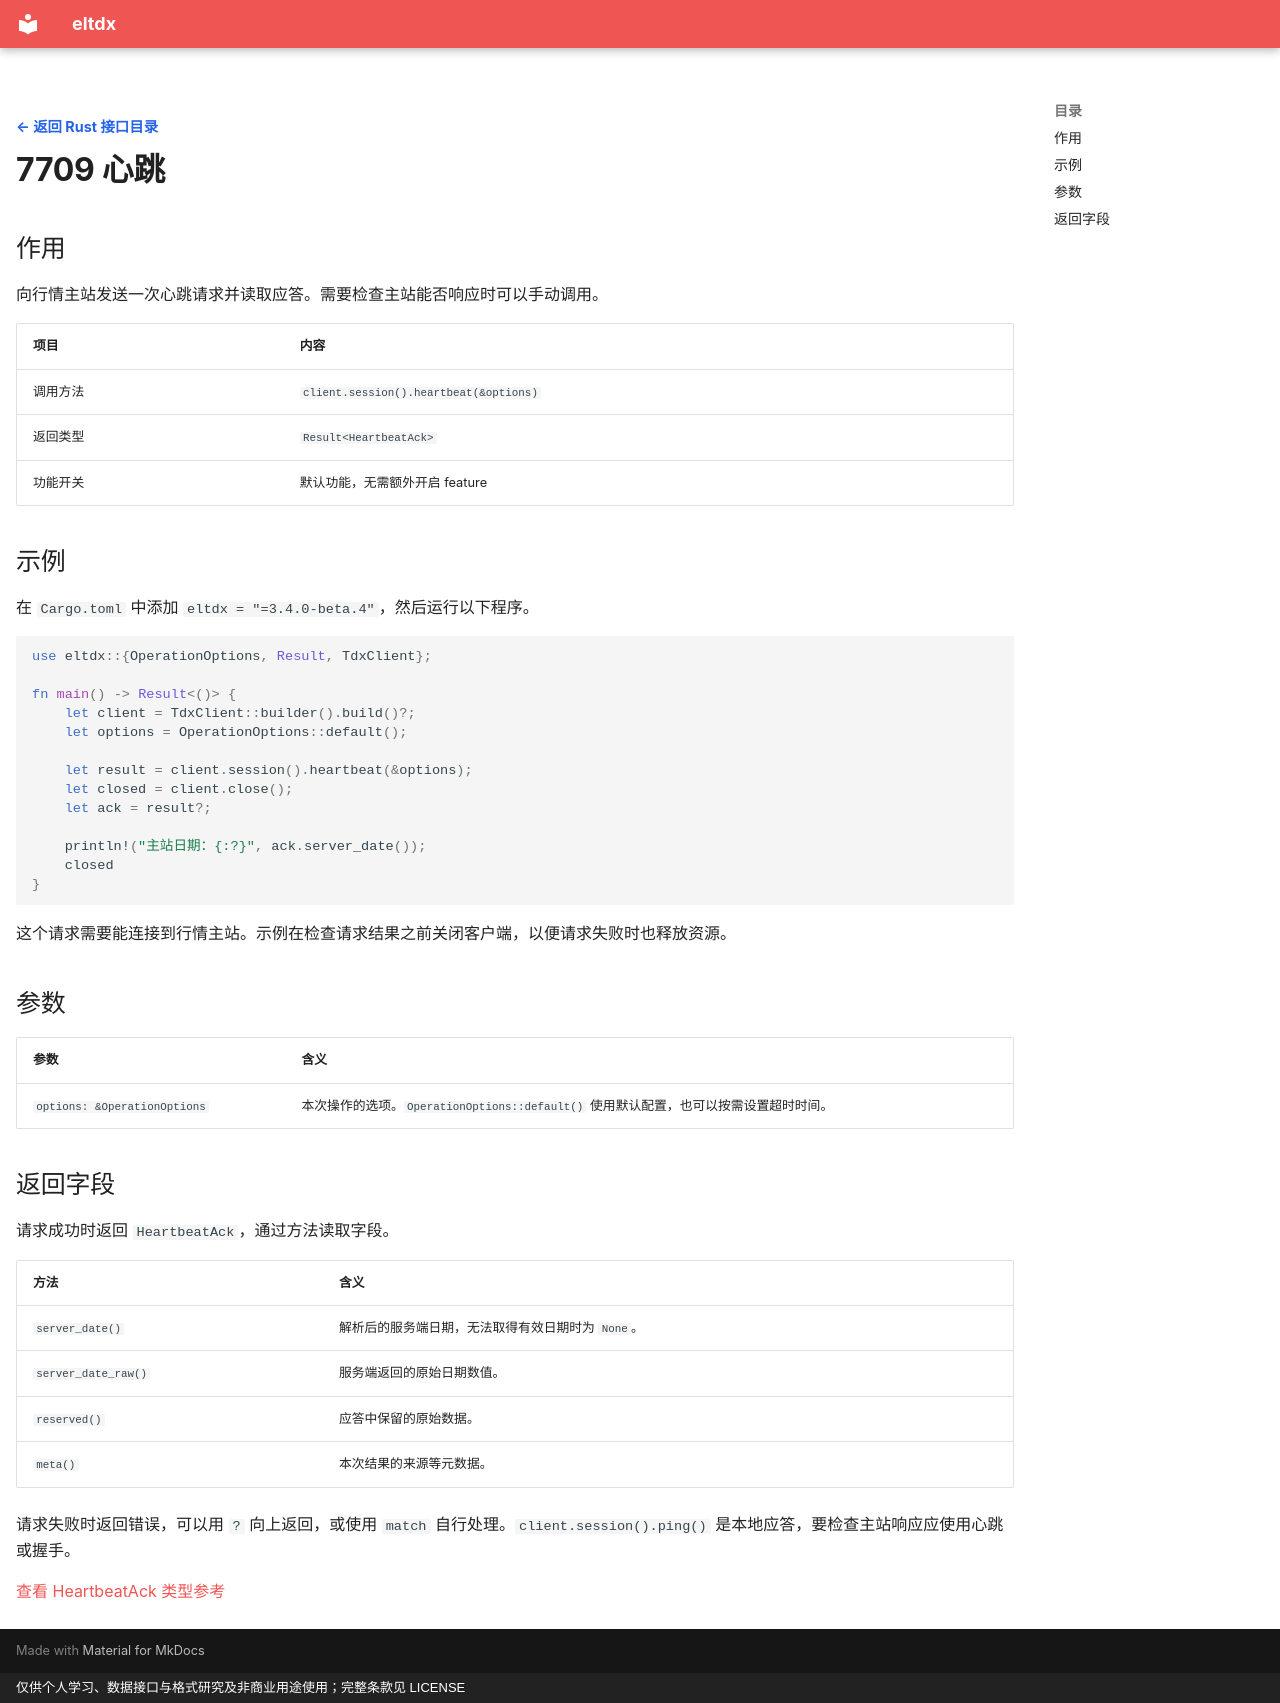

repository: electkismet/eltdx · page: rust-sdk/heartbeat/index.html · generator: mkdocs · copyright: 仅供个人学习、数据接口与格式研究及非商业用途使用；完整条款见 LICENSE

---
hide:
  - navigation
---

[← 返回 Rust 接口目录](../index.md?lang=rust){ .interface-detail-back }

# 7709 心跳

## 作用

向行情主站发送一次心跳请求并读取应答。需要检查主站能否响应时可以手动调用。

| 项目 | 内容 |
| --- | --- |
| 调用方法 | `client.session().heartbeat(&options)` |
| 返回类型 | `Result<HeartbeatAck>` |
| 功能开关 | 默认功能，无需额外开启 feature |

## 示例

在 `Cargo.toml` 中添加 `eltdx = "=3.4.0-beta.4"`，然后运行以下程序。

```rust
use eltdx::{OperationOptions, Result, TdxClient};

fn main() -> Result<()> {
    let client = TdxClient::builder().build()?;
    let options = OperationOptions::default();

    let result = client.session().heartbeat(&options);
    let closed = client.close();
    let ack = result?;

    println!("主站日期：{:?}", ack.server_date());
    closed
}
```

这个请求需要能连接到行情主站。示例在检查请求结果之前关闭客户端，以便请求失败时也释放资源。

## 参数

| 参数 | 含义 |
| --- | --- |
| `options: &OperationOptions` | 本次操作的选项。`OperationOptions::default()` 使用默认配置，也可以按需设置超时时间。 |

## 返回字段

请求成功时返回 `HeartbeatAck`，通过方法读取字段。

| 方法 | 含义 |
| --- | --- |
| `server_date()` | 解析后的服务端日期，无法取得有效日期时为 `None`。 |
| `server_date_raw()` | 服务端返回的原始日期数值。 |
| `reserved()` | 应答中保留的原始数据。 |
| `meta()` | 本次结果的来源等元数据。 |

请求失败时返回错误，可以用 `?` 向上返回，或使用 `match` 自行处理。`client.session().ping()` 是本地应答，要检查主站响应应使用心跳或握手。

[查看 HeartbeatAck 类型参考](https://electkismet.github.io/eltdx/rust-api/3.4.0-beta.4/eltdx/types/session/struct.HeartbeatAck.html)
